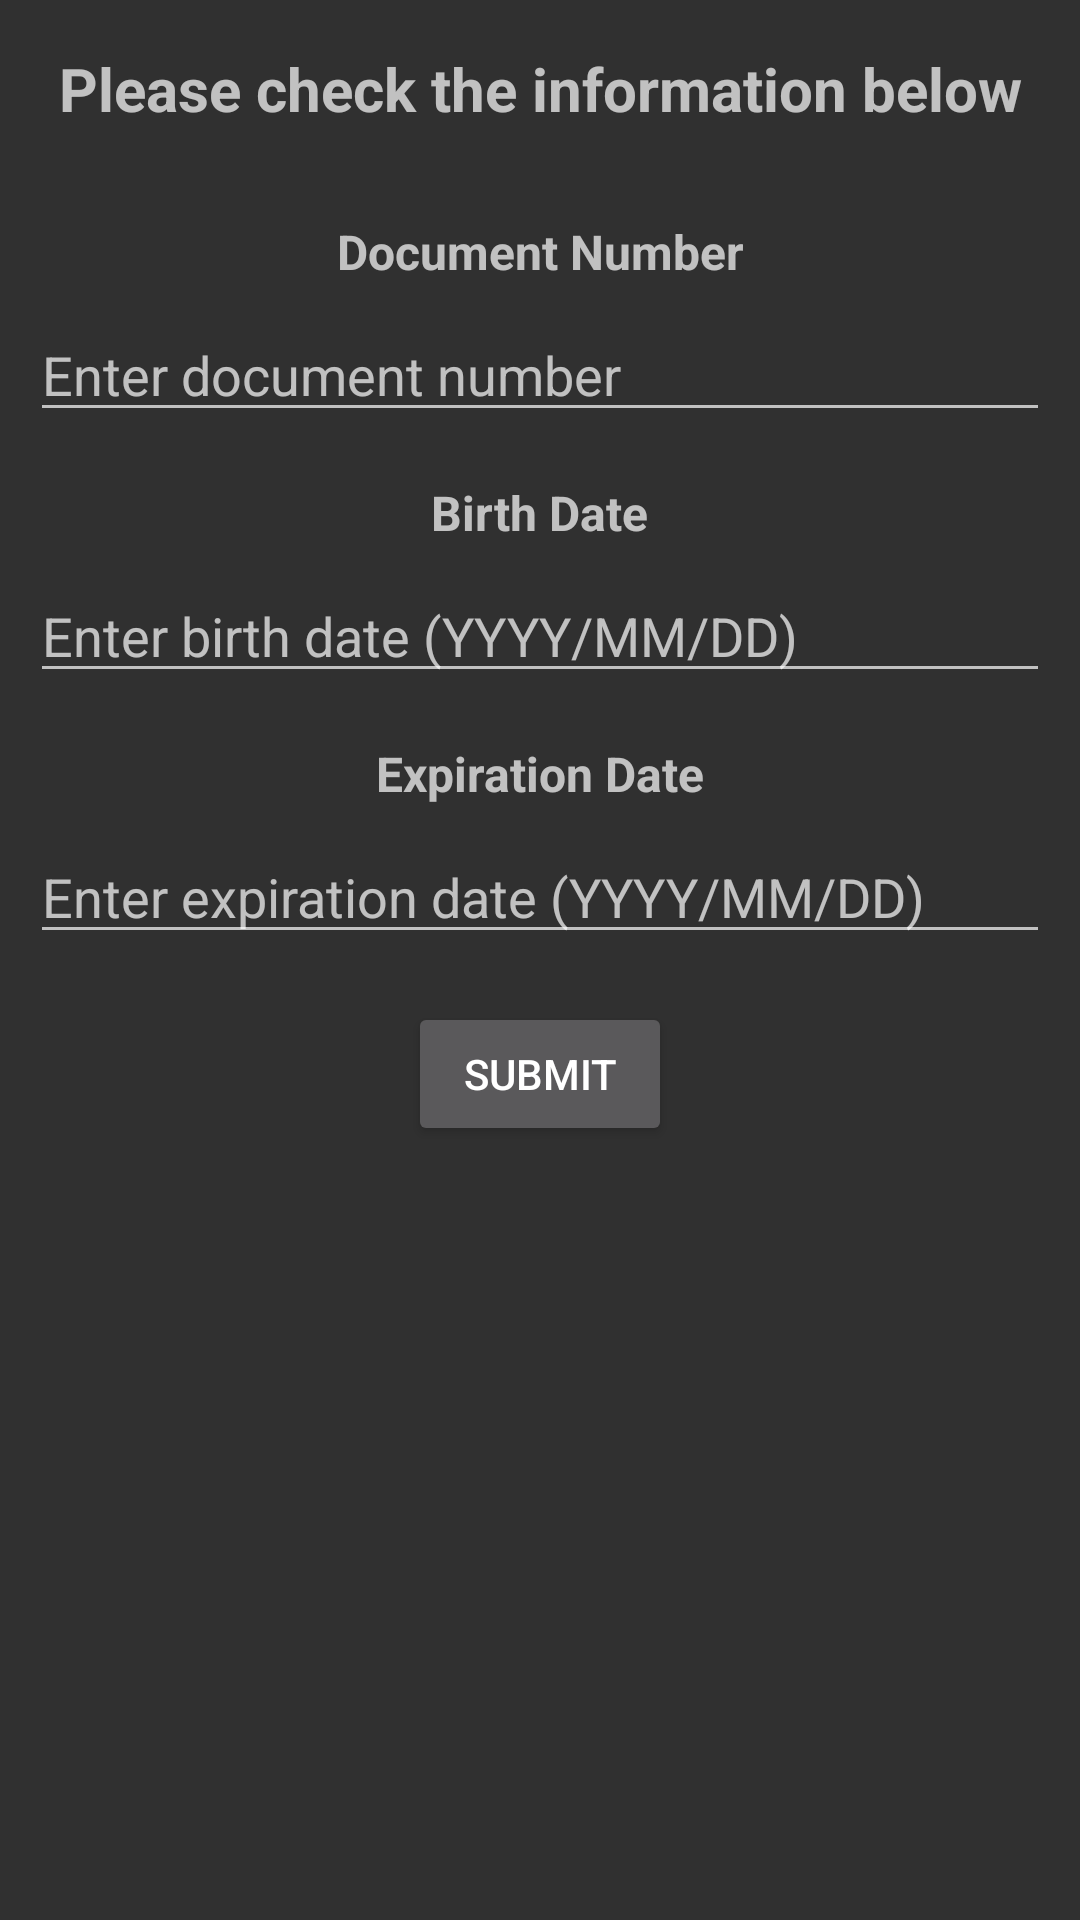

Android layout source for this screen:
<!-- AndroidManifest.xml: activity theme Theme.AppCompat.NoActionBar -->
<!-- res/layout/activity_insert_form.xml -->
<?xml version="1.0" encoding="utf-8"?>
<androidx.constraintlayout.widget.ConstraintLayout
    xmlns:android="http://schemas.android.com/apk/res/android"
    xmlns:app="http://schemas.android.com/apk/res-auto"
    xmlns:tools="http://schemas.android.com/tools"
    android:layout_width="match_parent"
    android:layout_height="match_parent"
    android:paddingTop="16dp"
    >
    <TextView
        android:id="@+id/title"
        android:layout_width="wrap_content"
        android:layout_height="wrap_content"
        android:text="Please check the information below"
        android:textSize="20sp"
        android:textStyle="bold"
        app:layout_constraintEnd_toEndOf="parent"
        app:layout_constraintStart_toStartOf="parent"
        app:layout_constraintTop_toTopOf="parent"
        />

    
    <TextView
        android:id="@+id/document_number_label"
        android:layout_width="wrap_content"
        android:layout_height="wrap_content"
        android:layout_marginTop="30dp"
        android:text="Document Number"
        android:textSize="16sp"
        android:textStyle="bold"
        app:layout_constraintEnd_toEndOf="parent"
        app:layout_constraintStart_toStartOf="parent"
        app:layout_constraintTop_toBottomOf="@id/title"
        />

    
    <EditText
        android:id="@+id/document_number_input"
        android:layout_width="0dp"
        android:layout_height="wrap_content"
        android:layout_marginTop="8dp"
        android:hint="Enter document number"
        android:inputType="text"
        app:layout_constraintEnd_toEndOf="parent"
        app:layout_constraintStart_toStartOf="parent"
        app:layout_constraintTop_toBottomOf="@id/document_number_label"
        android:layout_marginHorizontal="10dp"/>

    
    <TextView
        android:id="@+id/birth_date_label"
        android:layout_width="wrap_content"
        android:layout_height="wrap_content"
        android:layout_marginTop="16dp"
        android:text="Birth Date"
        android:textSize="16sp"
        android:textStyle="bold"
        app:layout_constraintEnd_toEndOf="parent"
        app:layout_constraintStart_toStartOf="parent"
        app:layout_constraintTop_toBottomOf="@id/document_number_input" />

    
    <EditText
        android:id="@+id/birth_date_input"
        android:layout_width="0dp"
        android:layout_height="wrap_content"
        android:layout_marginTop="8dp"
        android:autofillHints="date"
        android:hint="Enter birth date (YYYY/MM/DD)"
        android:inputType="datetime"
        app:layout_constraintEnd_toEndOf="parent"
        app:layout_constraintStart_toStartOf="parent"
        app:layout_constraintTop_toBottomOf="@id/birth_date_label"
        android:layout_marginHorizontal="10dp"/>

    
    <TextView
        android:id="@+id/expired_date_label"
        android:layout_width="wrap_content"
        android:layout_height="wrap_content"
        android:layout_marginTop="16dp"
        android:text="Expiration Date"
        android:textSize="16sp"
        android:textStyle="bold"
        app:layout_constraintEnd_toEndOf="parent"
        app:layout_constraintStart_toStartOf="parent"
        app:layout_constraintTop_toBottomOf="@id/birth_date_input" />

    
    <EditText
        android:id="@+id/expired_date_input"
        android:layout_width="0dp"
        android:layout_height="wrap_content"
        android:layout_marginTop="8dp"
        android:hint="Enter expiration date (YYYY/MM/DD)"
        android:inputType="date"
        app:layout_constraintEnd_toEndOf="parent"
        app:layout_constraintStart_toStartOf="parent"
        app:layout_constraintTop_toBottomOf="@id/expired_date_label"
        android:layout_marginHorizontal="10dp"/>

    
    <Button
        android:id="@+id/submit_button"
        android:layout_width="wrap_content"
        android:layout_height="wrap_content"
        android:layout_marginTop="16dp"
        android:text="Submit"
        app:layout_constraintEnd_toEndOf="parent"
        app:layout_constraintStart_toStartOf="parent"
        app:layout_constraintTop_toBottomOf="@id/expired_date_input" />
</androidx.constraintlayout.widget.ConstraintLayout>
<!-- resources referenced by this layout -->
<resources>

</resources>
